Image classification data set "brain_mri(clean_dataset)" (tuankiet050605/US-Plates-classification on GitHub). Class labels (4): glioma, meningioma, no tumor, pituitary tumor.

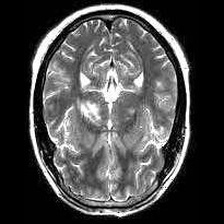
Label: no tumor

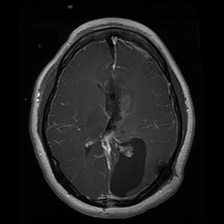
Label: glioma

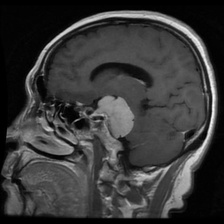
Label: meningioma

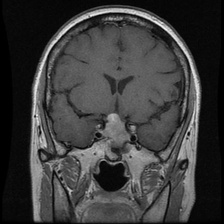
Label: pituitary tumor

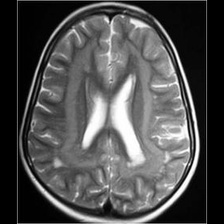
Label: no tumor

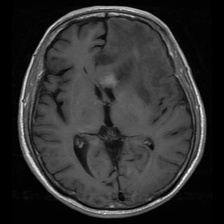
Label: glioma
